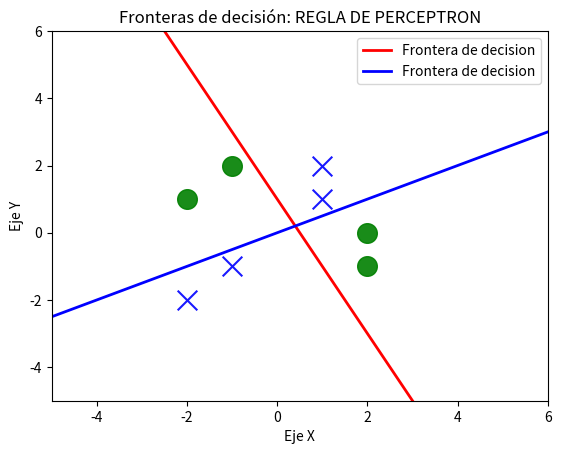

The script that saved this image:
import numpy as np  # realizar operaciones matriciales
import matplotlib.pyplot as plt  # realizar graficas

# entradas
p = np.array([[1,1], [1,2], [2,-1], [2,0],[-1,2],[-2,1],[-1,-1],[-2,-2]])
print(f"Entradas:\n{p}\n")

t1 = np.array([[1], [1], [0], [0], [0], [0], [1], [1]])
t2 = np.array([[0], [0], [1], [1], [1], [1], [0], [0]])

print(f"Target:\n{t1}\n")

w1 = np.array([[-1,-0.5]])
b1 = 0.5

w2 = np.array([[0.5,-1]])
b2 = 0

plt.xlim([-5, 6])
plt.ylim([-5, 6])

patterns = np.unique(t1)  # Encuentra los elementos únicos de la matriz t

for patt in patterns:
    pos = np.where(patt == t1)[0]  # np.where(TRUE)[0]
    if patt == 0:
        plt.scatter(p[pos, 0], p[pos, 1], color='g',
                    s=200, marker='o', alpha=0.9)
    else:
        plt.scatter(p[pos, 0], p[pos, 1], color='b',
                    s=200, marker='x', alpha=0.9)




x = np.linspace(-6, 6)
y1 = -(b1 / w1[0][1]) - (x * w1[0][0]) / w1[0][1]
y2 = -(b2 / w2[0][1]) - (x * w2[0][0]) / w2[0][1]

plt.plot(x, y1, 'red', linewidth=2, label='Frontera de decision')
plt.plot(x, y2, 'blue', linewidth=2, label='Frontera de decision')
plt.xlabel('Eje X')
plt.ylabel('Eje Y')
plt.legend()
plt.title('Fronteras de decisión: REGLA DE PERCEPTRON')
plt.show()
